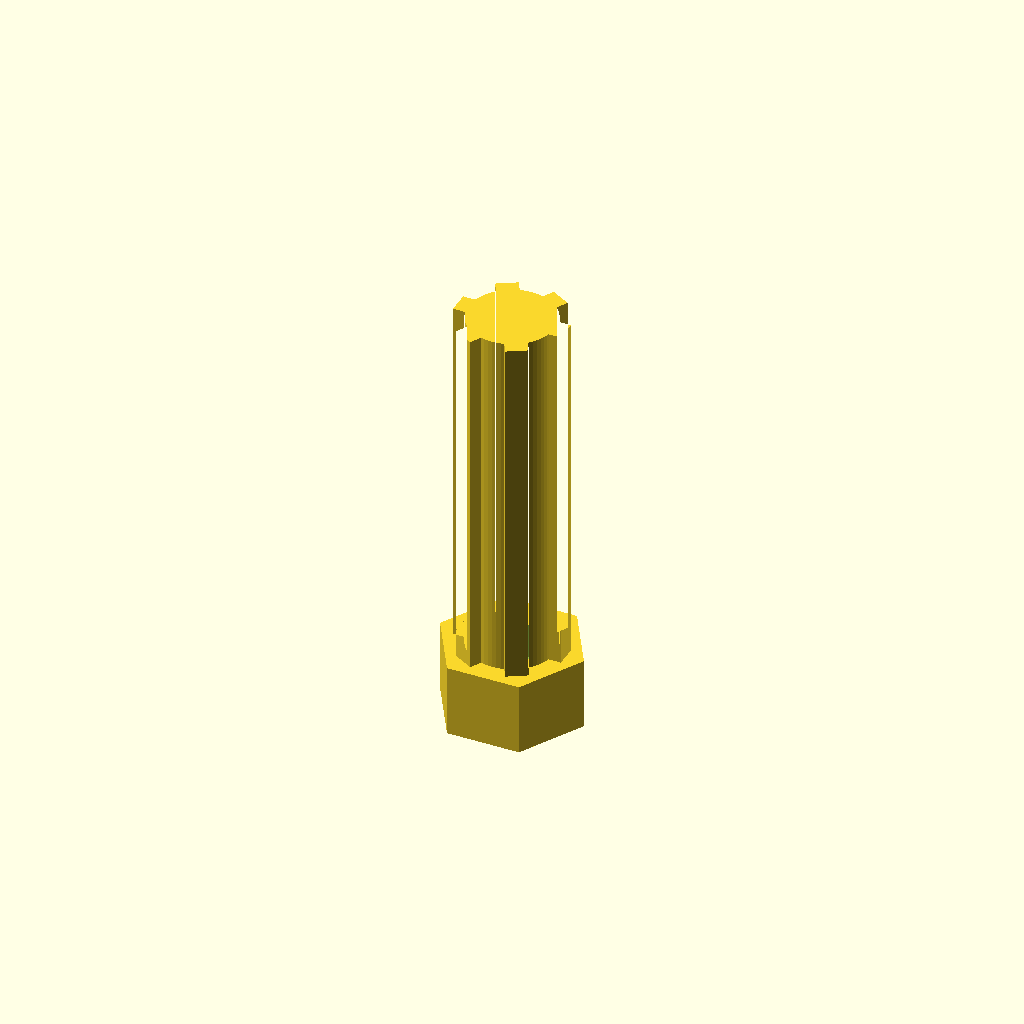
Cell 1 — every parameter at its default value.
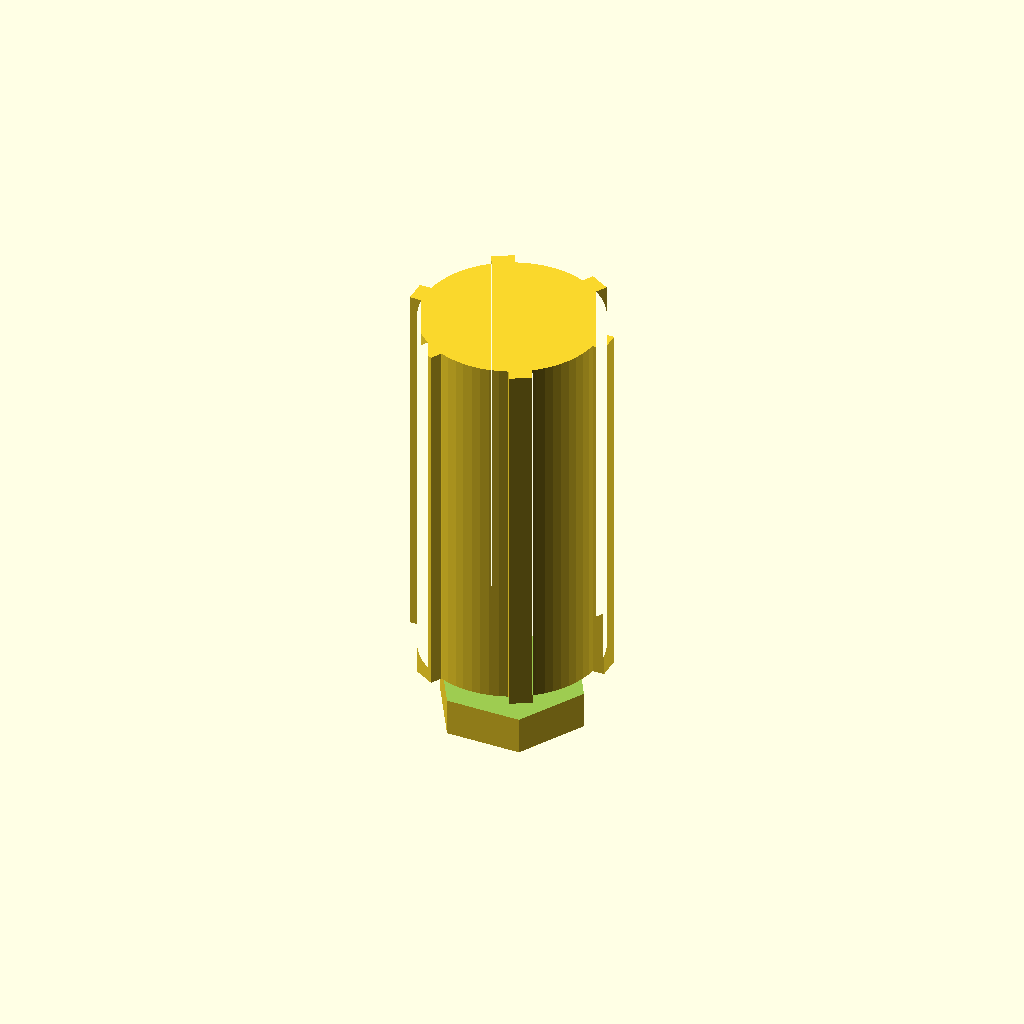
Cell 2 — bolt_diameter set to 12, the other parameters unchanged.
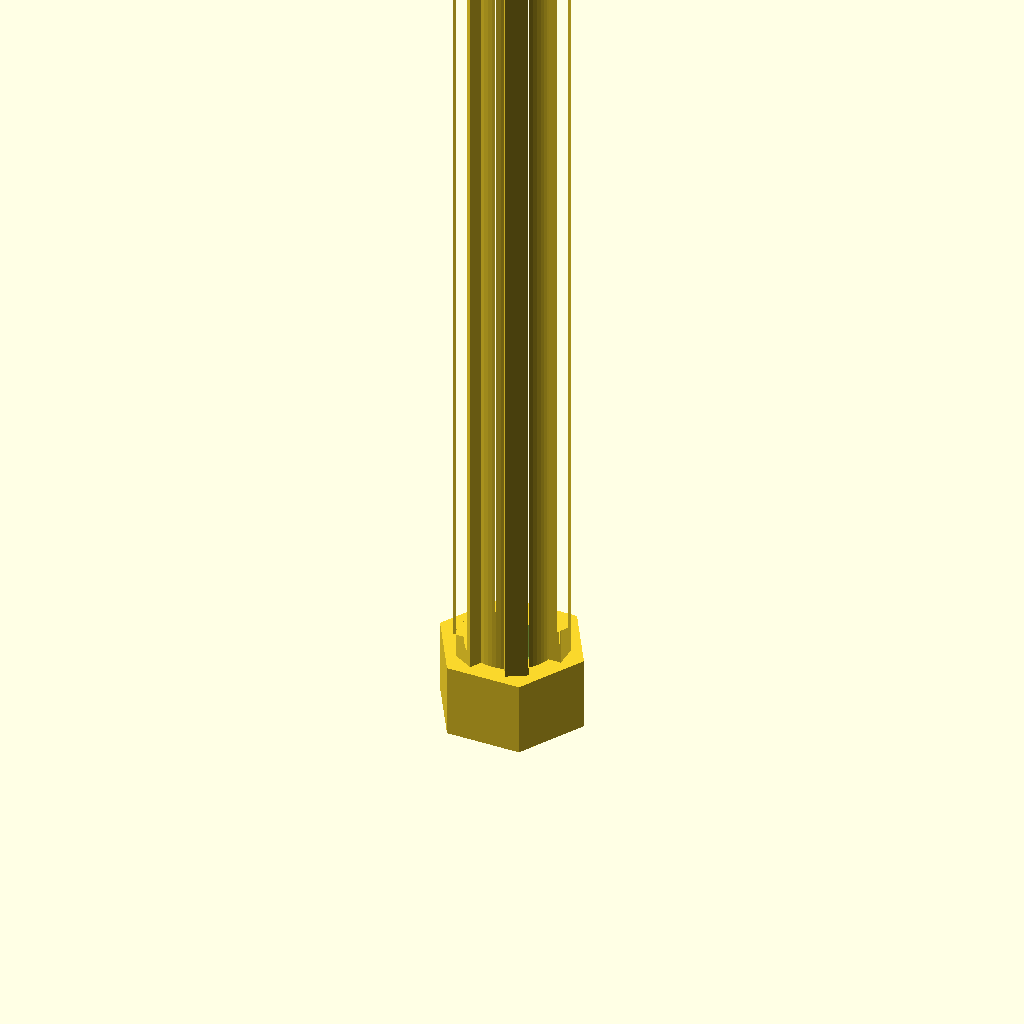
Cell 3: the same model with bolt_length = 60.
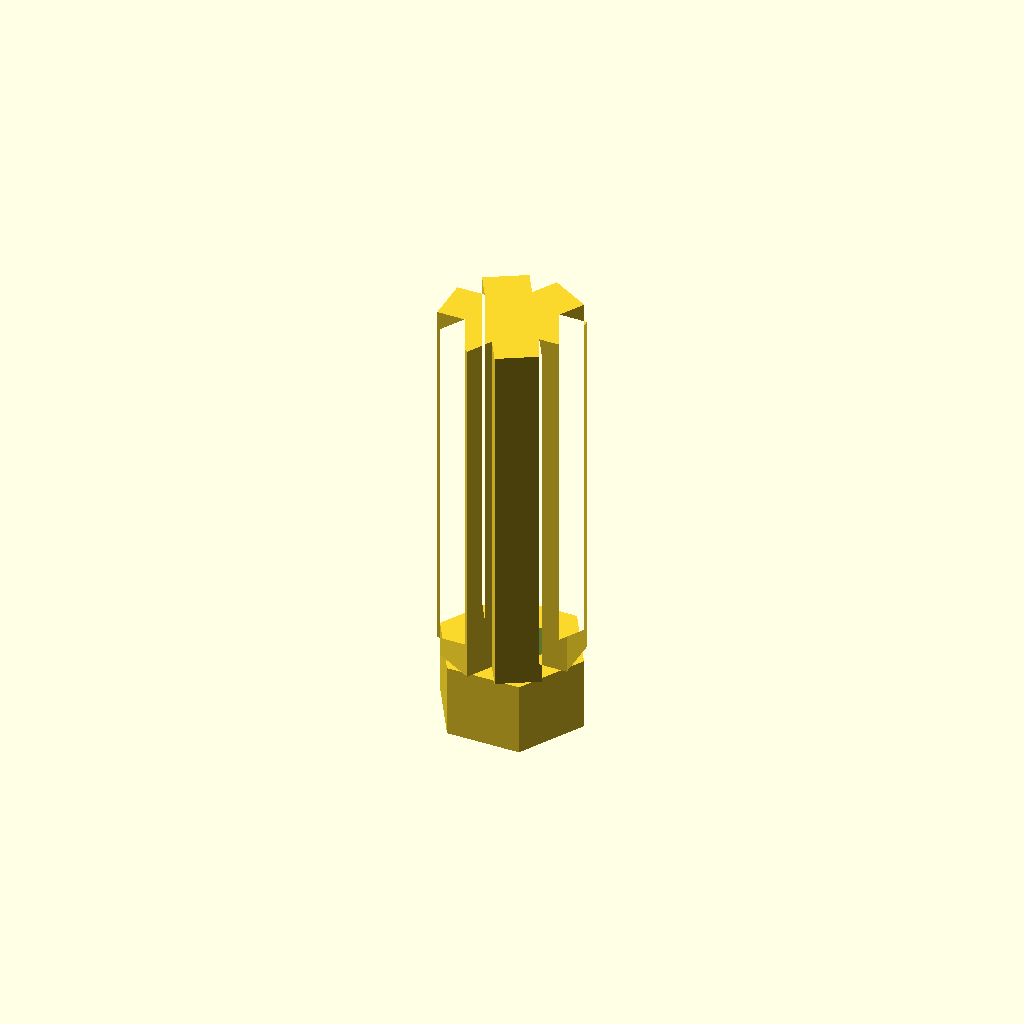
Cell 4: thread_height = 3 (everything else at default).
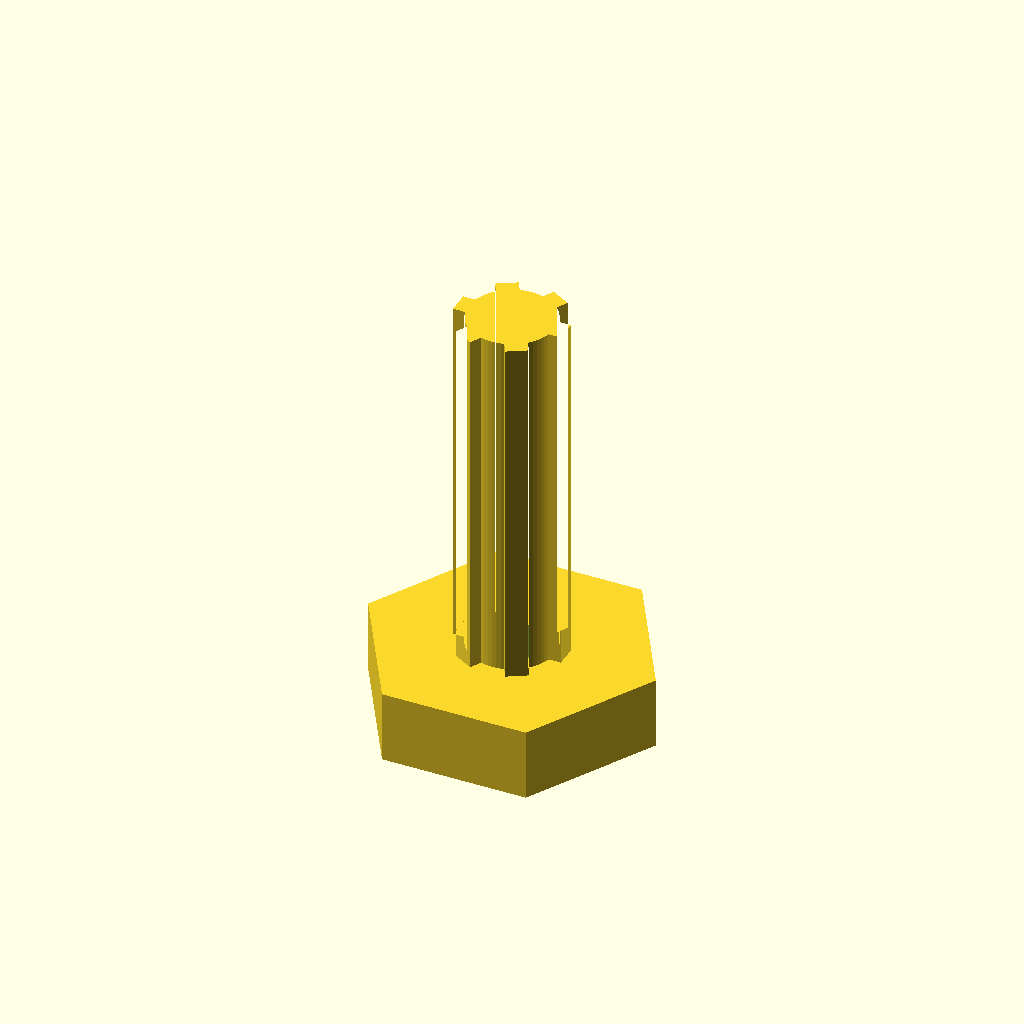
Cell 5: head_diameter = 20 (everything else at default).
One fixed orthographic camera (rotation 55°, 0°, 25°; colour scheme Cornfield) for every cell.
Source of the model, output/3d/617e75ba/model.scad:
// Dimensions in mm
bolt_diameter = 6; // M6 bolt diameter
bolt_length = 30; // Length of the bolt
thread_pitch = 1; // Pitch of M6 thread
thread_height = 1.5; // Height of thread
head_diameter = 10; // Diameter of the bolt head
head_height = 5; // Height of the bolt head
$fn=64; // Quality of circles and cylinders

// Bolt head
module bolt_head(d, h) {
  cylinder(d=d, h=h, $fn=6); // Hexagonal head
}

// Bolt shank with threads
module bolt_shank(d, h, pitch, thread_h) {
  // 2D tooth profile cross-section for threads
  module tooth_profile(r, tooth_h) {
    circle(r=r);
    for (i = [0:5]) {
      rotate(i * 60) translate([r, 0])
        polygon([[-thread_h/2,-thread_h/2],[thread_h/2,-thread_h/2],[thread_h/2,thread_h/2],[-thread_h/2,thread_h/2]]);
    }
  }
  // Extrude to full 3D threads
  linear_extrude(height=h) tooth_profile(d/2, thread_h);
}

// Main bolt assembly
difference() {
  union() {
    bolt_head(head_diameter, head_height);
    translate([0, 0, head_height]) bolt_shank(bolt_diameter, bolt_length - head_height, thread_pitch, thread_height);
  }
  // Central hole for the screwdriver
  translate([0, 0, head_height/2]) cylinder(d=bolt_diameter - 1, h=head_height, $fn=6);
}
Customizer parameters (derived from the source; name, type, default, range or options):
bolt_diameter: number, default 6
bolt_length: number, default 30
thread_pitch: number, default 1
thread_height: number, default 1.5
head_diameter: number, default 10
head_height: number, default 5
